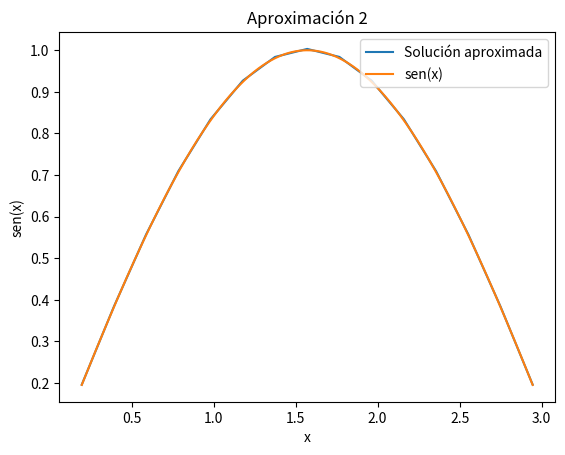

Write the Python code that produced this figure. (Note: this script raises an exception after producing the figure.)
import numpy as np
from scipy.interpolate import interp1d
from numpy import linalg as la
import sys
import matplotlib.pyplot as plt


def restriccion(y):  #y son los puntos
    v = []
    n = len(y)+1
    k = int(n/2)
    for j in range(1,k):
        v.append((y[j-1]+2*y[j]+y[j+1])/4)
    return v


def interpolacion(y): #y son los puntos
    v = np.zeros(2*(len(y)+1)-1)
    n = len(y) + 1
    k = int(n / 2)
    for j in range(len(y)):
        v[2*j+1] = y[j]
    v[0] = y[0]/2
    v[2*(len(y)+1)-2] = y[len(y)-1]/2
    for i in range(1,len(v)-len(y)-1):
        v[2*i] = (v[2*i-1] + v[2*i+1])/2
    return v

def Sor(A,b,x0,norma,error,k,w):
    D = np.diag(np.diag(A))
    L = -np.tril(A - D)
    U = -np.triu(A - D)
    M = D - w*L
    N = (1-w)*D + w*U
    B = np.dot(la.inv(M), N)
    c = np.dot(la.inv(M), w*b)
    [val,vec] = la.eig(B)
    ro = max(abs(val))
    if ro>=1:
        print('El método no converge')
        return [[],0,ro]
    i=1
    while True:
        if i>=k:
            print('El método no converge en',k,'pasos')
            return [0,k,ro]
        x1 = c + np.dot(B,x0)
        if la.norm(x1-x0,norma)<error:
            return [x1,i,ro]
        i = i+1
        x0 = x1.copy()


def multigrid2mallas(n,f,k,x0,E,norma): #n:num subinterv PAR,k:num iteraciones previas
    h = np.pi/n
    malla = []
    fh = []
    for j in range(1,n):
        malla.append(j*h)
    Ah = (2*np.eye(n-1) + np.diagflat(-1*np.ones((1,n-2)),k=-1) + np.diagflat(-1*np.ones((1,n-2)),k=1))/h**2
    for x in malla:
        fh.append(f(x))
    fh = np.array(fh)
    #Paso 1, primeras iteraciones con Sor en la malla gruesa
    wh = Sor(Ah,fh,x0,norma,E,k,2/3)
    if wh[1] >= k:
        print('Aumenta el número de iteraciones previas')
        sys.exit()
    wh = wh[0]
    rh = fh - np.dot(Ah, wh)
    #Paso 2, cálculo de r_{2h} y A_{2h}
    r2h = restriccion(rh)
    r2h = np.array(r2h,dtype=float)
    Ih2h = np.zeros((int(n / 2 - 1), n - 1))
    for i in range(0, int(n / 2 - 1)):
        Ih2h[i][2 * i] = 1
        Ih2h[i][2 * i + 2] = 1
        Ih2h[i][2 * i + 1] = 2
    A2hf = np.dot(Ih2h,Ah)
    A2h = np.zeros((int(n / 2 - 1), int(n / 2 - 1)))
    for z in range(len(A2hf)):
        for x in range(int(n / 2 - 1)):
            A2h[z][x] = A2hf[z][2 * x + 1]
    #Paso 3, se resuelve la ecuación en la malla fina  A_{2h} e_{2h} = r_{2h}
    e2h = np.linalg.solve(A2h, r2h)
    #Paso 4, mediante interpolación se traslada e2h a la malla gruesa
    eh = interpolacion(e2h)
    solfinal = wh + eh
    return solfinal



#EJEMPLO

def f(x):
    return np.sin(x)


x01 = np.zeros(7)
x02 = np.zeros(15)
x03 = np.zeros(31)
x11 = np.linspace(np.pi/8,7*np.pi/8,1000)
x22 = np.linspace(np.pi/16,15*np.pi/16,1000)
x33 = np.linspace(np.pi/32,31*np.pi/32,1000)
x1 = np.linspace(np.pi/8, 7*np.pi/8,7)
x2 = np.linspace(np.pi/16, 15*np.pi/16,15)
x3 = np.linspace(np.pi/32, 31*np.pi/32,31)


result1 = multigrid2mallas(8,f,2000,x01,10**(-7),np.inf)
result2 = multigrid2mallas(16,f,2000,x02,10**(-7),np.inf)
result3 = multigrid2mallas(32,f,3000,x03,10**(-7),np.inf)


#Aproximaciones vs solución exacta
#n = 8
"""
plt.plot(x1,result1, x11, f(x11))
plt.title('Aproximación 1')
plt.legend(('Solución aproximada','sen(x)'),loc='upper right')
plt.xlabel('x')
plt.ylabel('sen(x)')
plt.show()"""

#n = 16
"""
plt.plot(x2,result2, x22, f(x22))
plt.title('Aproximación 2')
plt.legend(('Solución aproximada','sen(x)'),loc='upper right')
plt.xlabel('x')
plt.ylabel('sen(x)')
plt.show()"""

#n = 24
"""
plt.plot(x3,result3, x33, f(x33))
plt.title('Aproximación 3')
plt.legend(('Solución aproximada','sen(x)'),loc='upper right')
plt.xlabel('x')
plt.ylabel('sen(x)')
plt.show()"""



#ERRORES
errores1 = []
for i in range(len(result1)):
    errores1.append(result1[i]-f(x1[i]))

errores2 = []
for i in range(len(result2)):
    errores2.append(result2[i]-f(x2[i]))

errores3 = []
for i in range(len(result3)):
    errores3.append(result3[i]-f(x3[i]))

"""
plt.plot(x1,errores1, x2,errores2, x3, errores3)
plt.title('Errores cometidos')
plt.legend(('$\Omega_{h1}$','$\Omega_{h2}$','$\Omega_{h3}$'),loc='upper right')
plt.xlabel('x')
plt.ylabel('Errores')
plt.show()"""

